The GitHub repository vic-ene/vinbigdata contains a labelled image folder "cropped_images" with 14 categories: aortic enlargement, atelectasis, calcification, cardiomegaly, consolidation, ILD, infiltration, lung opacity, nodule or mass, other lesion, pleural effusion, pleural thickening, pneumothorax, pulmonary fibrosis. Examples follow, each with its label.

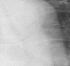
Label: aortic enlargement

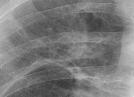
Label: infiltration

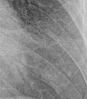
Label: lung opacity

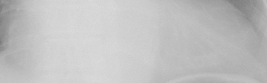
Label: cardiomegaly

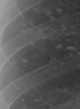
Label: pulmonary fibrosis

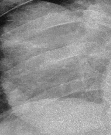
Label: nodule or mass
